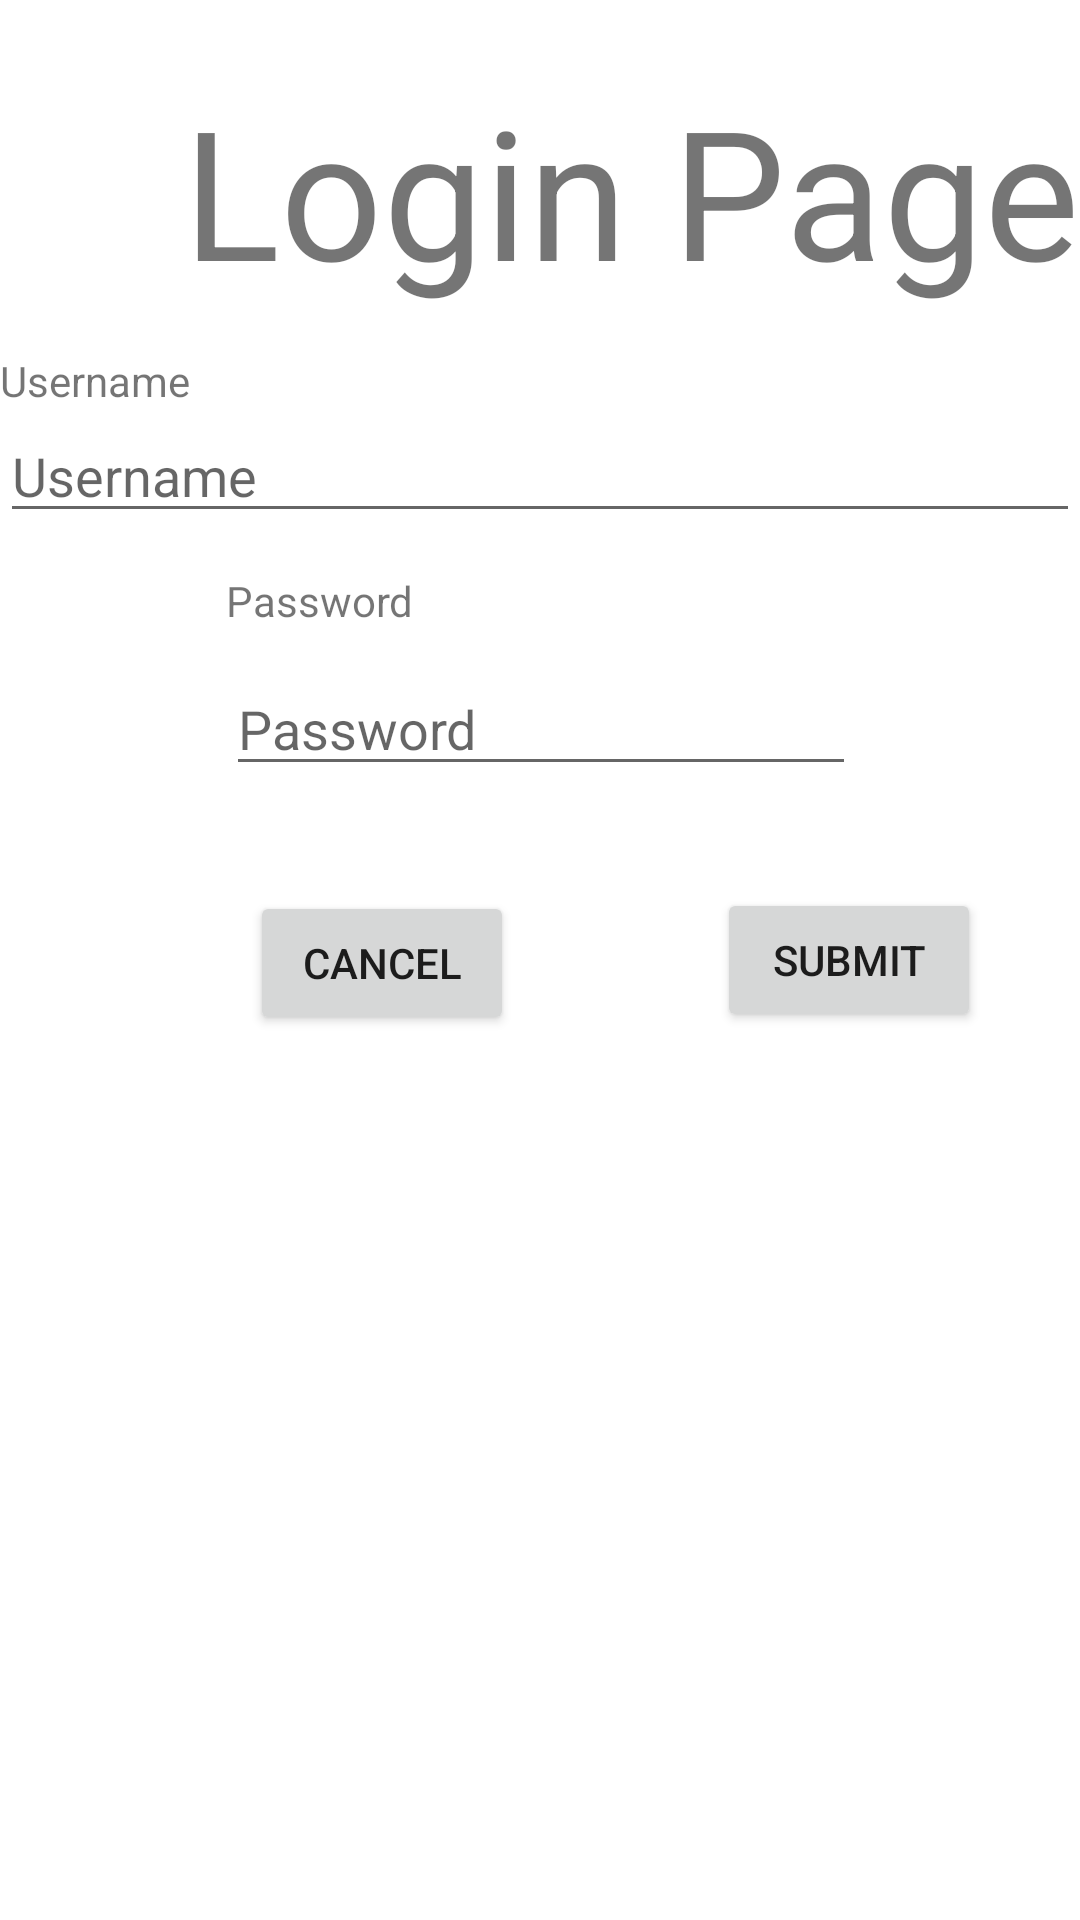

The Android layout XML behind this screen, and the referenced resources:
<!-- AndroidManifest.xml: application theme Theme.ICollections -->
<!-- res/layout/activity_login.xml -->
<?xml version="1.0" encoding="utf-8"?>
<androidx.constraintlayout.widget.ConstraintLayout xmlns:android="http://schemas.android.com/apk/res/android"
    xmlns:app="http://schemas.android.com/apk/res-auto"
    xmlns:tools="http://schemas.android.com/tools"
    android:layout_width="wrap_content"
    android:layout_height="match_parent"
    android:orientation="vertical"
    tools:context=".Login">

    <TextView
        android:id="@+id/txtLoginPage"
        android:layout_width="wrap_content"
        android:layout_height="wrap_content"
        android:layout_marginBottom="14dp"
        android:text="Login Page"
        android:textSize="60sp"
        app:layout_constraintBottom_toTopOf="@+id/textView3"
        app:layout_constraintEnd_toEndOf="parent"
        tools:ignore="MissingConstraints" />

    <EditText
        android:id="@+id/txtUsername"
        android:layout_width="match_parent"
        android:layout_height="wrap_content"
        android:layout_marginBottom="13dp"
        android:ems="10"
        android:hint="Username"
        android:inputType="textPersonName"
        android:text=""
        app:layout_constraintBottom_toTopOf="@+id/textView4"
        app:layout_constraintEnd_toEndOf="parent"
        app:layout_constraintStart_toStartOf="parent"
        tools:ignore="MissingConstraints" />

    <EditText
        android:id="@+id/txtPassword"
        android:layout_width="wrap_content"
        android:layout_height="wrap_content"
        android:layout_marginBottom="34dp"
        android:ems="10"
        android:hint="Password"
        android:inputType="textPassword"
        android:text=""
        app:layout_constraintBottom_toTopOf="@+id/btnSubmit"
        app:layout_constraintEnd_toEndOf="parent"
        app:layout_constraintHorizontal_bias="0.502"
        app:layout_constraintStart_toStartOf="parent"
        tools:ignore="MissingConstraints" />


    <Button
        android:id="@+id/btnSubmit"
        android:layout_width="wrap_content"
        android:layout_height="wrap_content"
        android:layout_marginEnd="33dp"
        android:text="Submit"
        app:layout_constraintBottom_toBottomOf="parent"
        app:layout_constraintEnd_toEndOf="parent"
        app:layout_constraintTop_toTopOf="parent"
        tools:ignore="MissingConstraints" />

    <Button
        android:id="@+id/btnCancel"
        android:layout_width="wrap_content"
        android:layout_height="wrap_content"
        android:layout_marginStart="8dp"
        android:layout_marginTop="35dp"
        android:text="Cancel"
        app:layout_constraintStart_toStartOf="@+id/txtPassword"
        app:layout_constraintTop_toBottomOf="@+id/txtPassword"
        tools:ignore="MissingConstraints" />


    <TextView
        android:id="@+id/textView3"
        android:layout_width="wrap_content"
        android:layout_height="wrap_content"
        android:text="Username"
        app:layout_constraintBottom_toTopOf="@+id/txtUsername"
        app:layout_constraintStart_toStartOf="@+id/txtUsername"
        tools:ignore="MissingConstraints" />

    <TextView
        android:id="@+id/textView4"
        android:layout_width="wrap_content"
        android:layout_height="wrap_content"
        android:layout_marginBottom="11dp"
        android:text="Password"
        app:layout_constraintBottom_toTopOf="@+id/txtPassword"
        app:layout_constraintStart_toStartOf="@+id/txtPassword"
        tools:ignore="MissingConstraints" />
</androidx.constraintlayout.widget.ConstraintLayout>
<!-- resources referenced by this layout -->
<resources>
  <style name="Theme.ICollections" parent="Theme.MaterialComponents.DayNight.DarkActionBar">
          
          <item name="colorPrimary">@color/purple_500</item>
          <item name="colorPrimaryVariant">@color/purple_700</item>
          <item name="colorOnPrimary">@color/white</item>
          
          <item name="colorSecondary">@color/teal_200</item>
          <item name="colorSecondaryVariant">@color/teal_700</item>
          <item name="colorOnSecondary">@color/black</item>
          
          <item name="android:statusBarColor" tools:targetApi="l">?attr/colorPrimaryVariant</item>
          
      </style>
  <!-- not gathered from this repository: default colours our renderer supplied (Android Studio template values) -->
  <color name="purple_500">#FF6200EE</color>
  <color name="purple_700">#FF3700B3</color>
  <color name="teal_200">#FF03DAC5</color>
  <color name="teal_700">#FF018786</color>
  <color name="black">#FF000000</color>
  <color name="white">#FFFFFFFF</color>
</resources>
